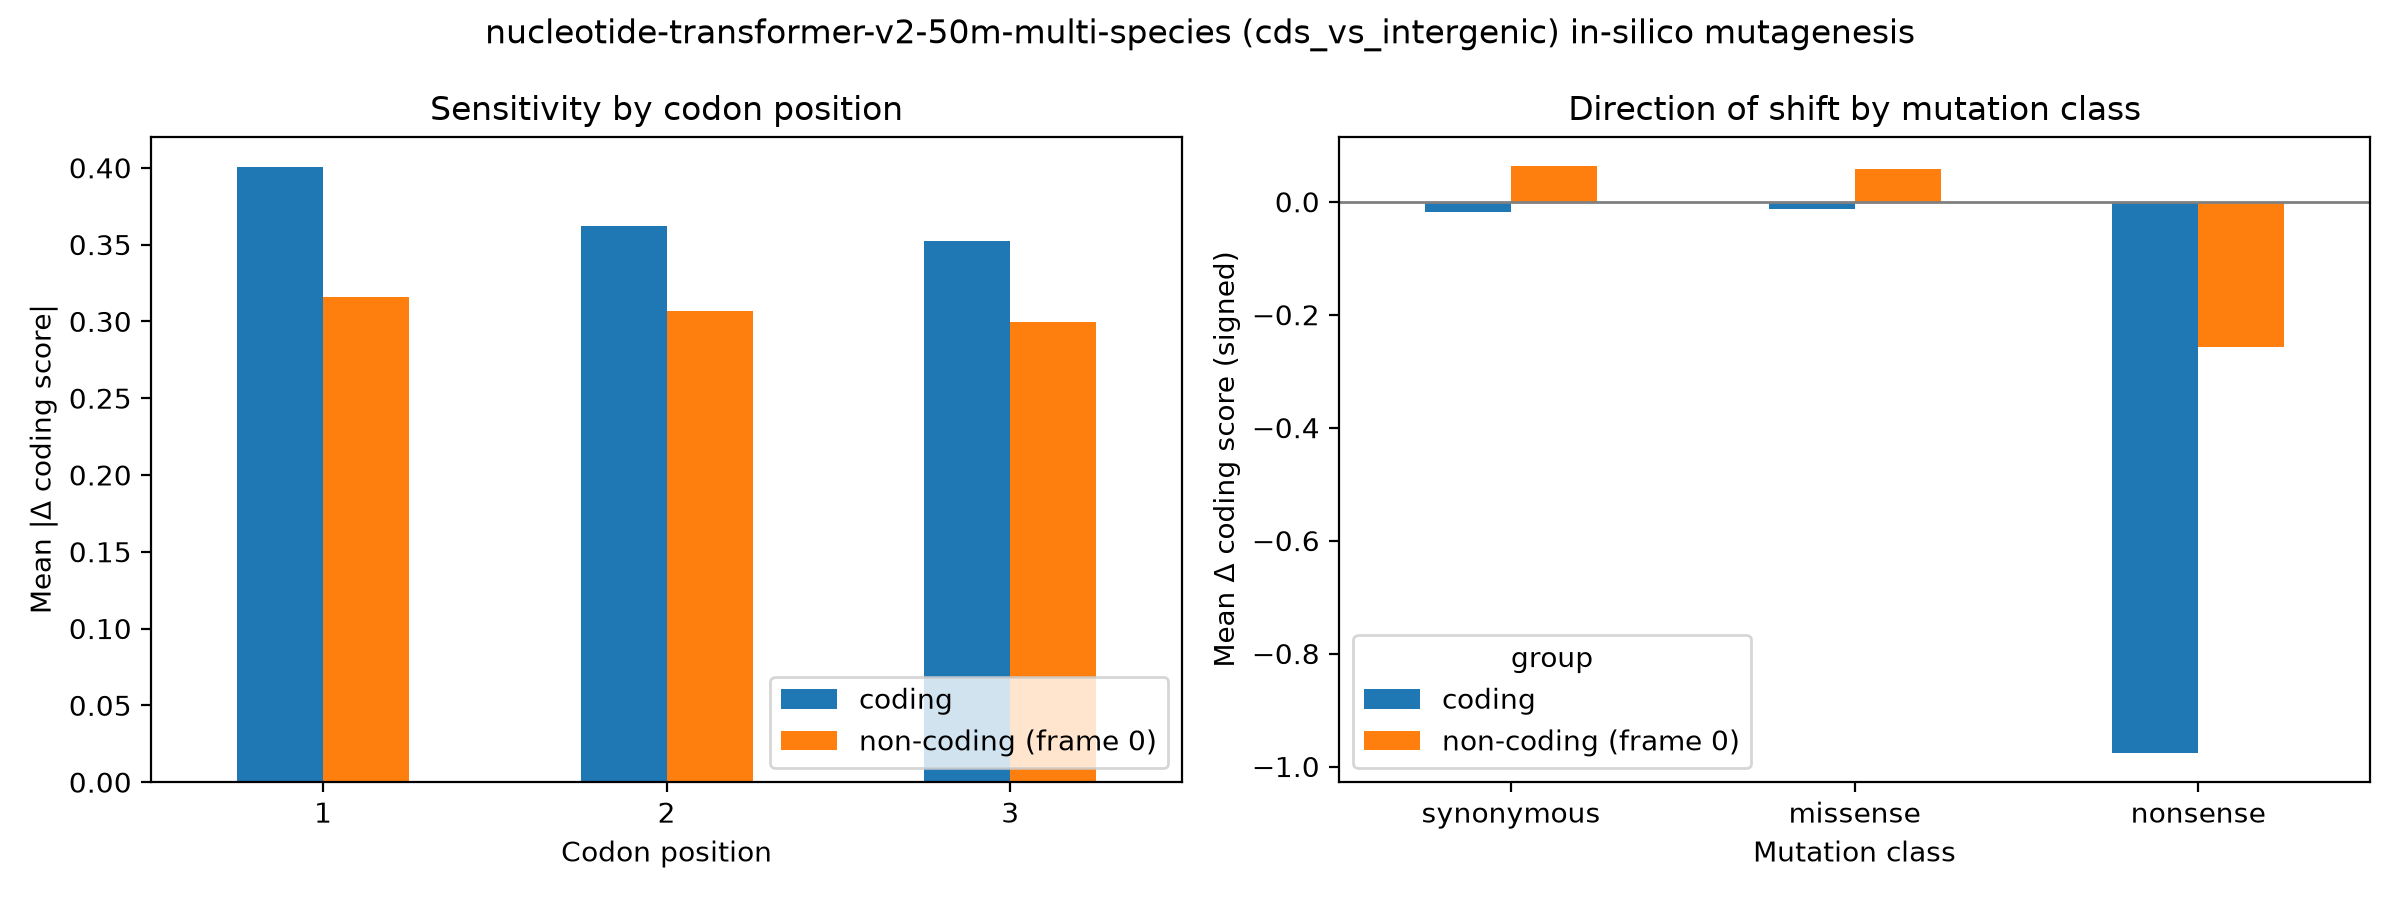

The file beside this chart, header and first rows:
group, codon_pos, mean_abs_delta, n
coding, 1, 0.4002, 18000
coding, 2, 0.3621, 18000
coding, 3, 0.3521, 18000
non-coding (frame 0), 1, 0.3159, 18000
non-coding (frame 0), 2, 0.3065, 18000
non-coding (frame 0), 3, 0.2998, 18000
